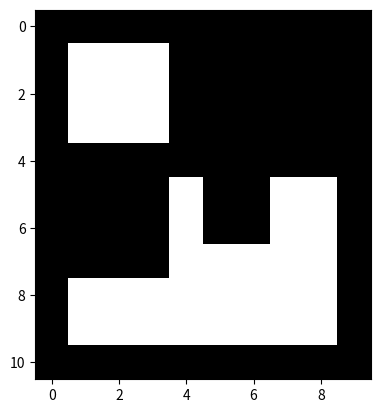

Write Python code to recreate this figure.
import numpy as np
import matplotlib.pyplot as plt

if __name__ == "__main__":
	
	img = np.array([[0, 0, 0, 0, 0, 0, 0, 0, 0, 0],
					[0, 1, 1, 1, 0, 0, 0, 0, 0, 0],
					[0, 1, 1, 1, 0, 0, 0, 0, 0, 0],
					[0, 1, 1, 1, 0, 0, 0, 0, 0, 0],
					[0, 0, 0, 0, 0, 0, 0, 0, 0, 0,],
					[0, 0, 0, 0, 1, 0, 0, 1, 1, 0],
					[0, 0, 0, 0, 1, 0, 0, 1, 1, 0],
					[0, 0, 0, 0, 1, 1, 1, 1, 1, 0],
					[0, 1, 1, 1, 1, 1, 1, 1, 1, 0],
					[0, 1, 1, 1, 1, 1, 1, 1, 1, 0],
					[0, 0, 0, 0, 0, 0, 0, 0, 0, 0]])
	plt.imshow(img, cmap='gray')
	plt.show()

	# find image size
	img_height = img.shape[0]
	img_width = img.shape[1]

	background = 0
	curr_object = 0
	equivalency_list = {}

	# iterate through pixels and assign classifications
	for a in range(img_height):
		for b in range(img_width):
			if img[a][b] != background:
				
				if a > 0:
					# look at pixel above
					pixel_above = img[a-1][b]
				
				if b > 0:
					# look at pixel before
					pixel_before = img[a][b-1]
				
				if pixel_above != background and pixel_before != background:
					classification = min(pixel_above, pixel_before)
					equivalency_list[max(pixel_above, pixel_before)] = classification
				elif pixel_above != background:
					classification = pixel_above
				elif pixel_before != background:
					classification = pixel_before
				else:
					# assign a new label
					curr_object += 1
					equivalency_list[curr_object] = curr_object
					classification = curr_object

				img[a][b] = classification

	# update classifications based on equivalency list
	for a in range(img_height):
		for b in range(img_width):
			if img[a][b] != background:
				new_value = equivalency_list[img[a][b]]
				img[a][b] = new_value

	print("New Image: " + str(img))
	print("Equivalency List: " + str(equivalency_list))